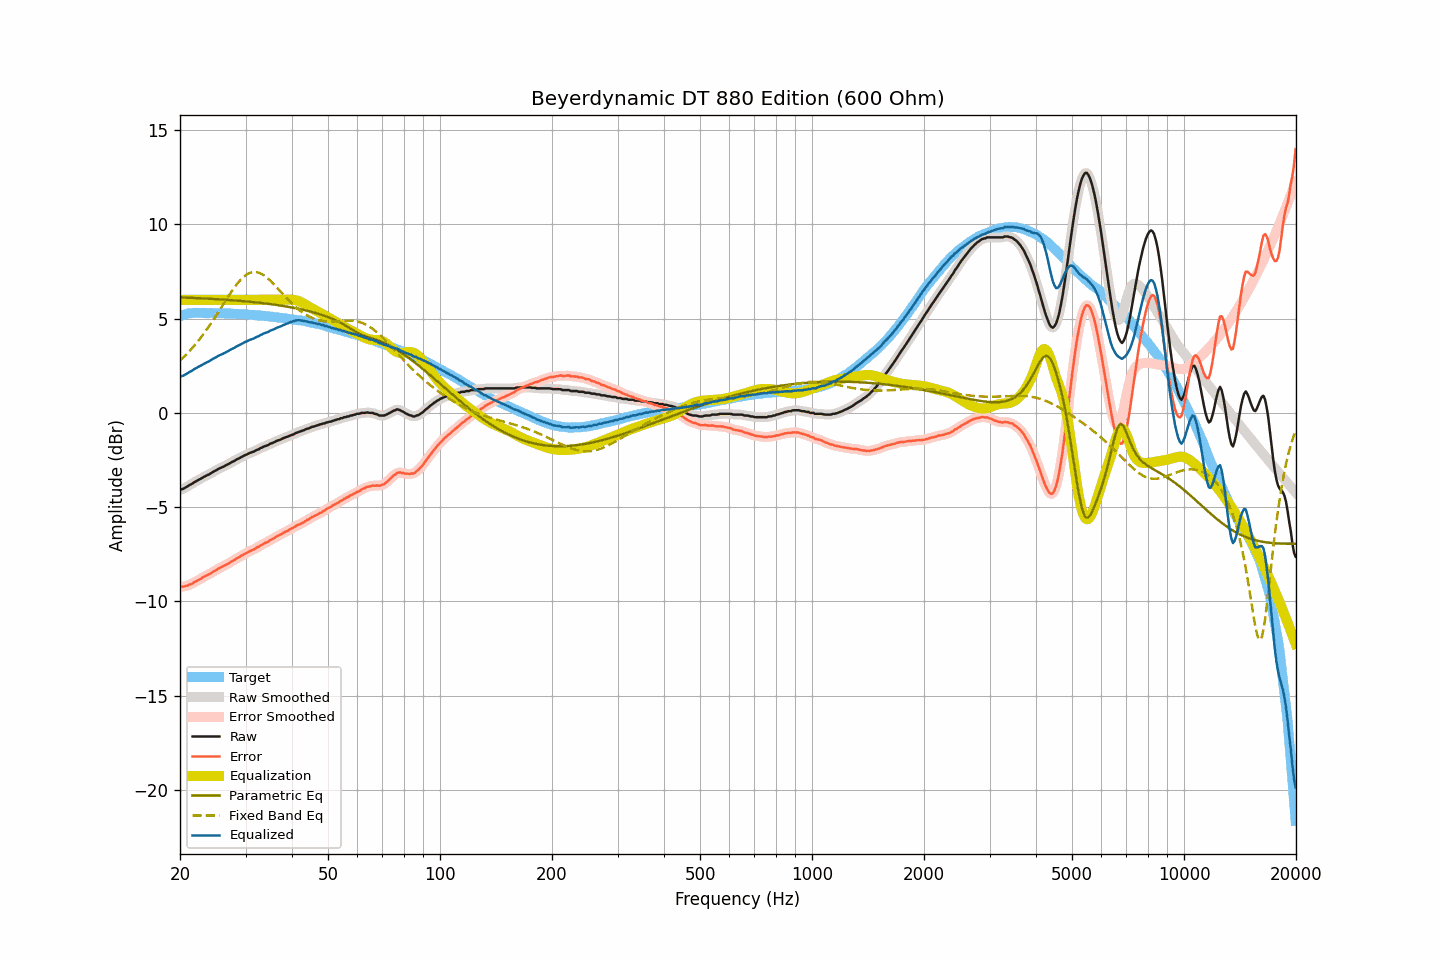

The table this chart was drawn from, first rows:
frequency, raw, smoothed, error, error_smoothed, equalization, parametric_eq, fixed_band_eq, equalized_raw, equalized_smoothed, target
20.00, -4.08, -4.08, -9.22, -9.22, 6.00, 6.13, 2.78, 1.92, 1.92, 5.14
20.20, -4.05, -4.05, -9.22, -9.22, 6.00, 6.12, 2.86, 1.95, 1.95, 5.17
20.40, -4.03, -4.02, -9.23, -9.22, 6.00, 6.12, 2.94, 1.97, 1.98, 5.20
20.61, -3.98, -3.98, -9.20, -9.20, 6.00, 6.12, 3.02, 2.02, 2.02, 5.22
20.81, -3.93, -3.93, -9.17, -9.18, 6.00, 6.11, 3.11, 2.07, 2.07, 5.25
21.02, -3.88, -3.88, -9.15, -9.15, 6.00, 6.11, 3.20, 2.12, 2.12, 5.27
21.23, -3.82, -3.83, -9.10, -9.12, 6.00, 6.11, 3.28, 2.18, 2.17, 5.28
21.44, -3.79, -3.78, -9.08, -9.07, 6.00, 6.10, 3.38, 2.21, 2.22, 5.29
21.66, -3.73, -3.73, -9.03, -9.03, 6.00, 6.10, 3.48, 2.27, 2.27, 5.30
21.87, -3.67, -3.68, -8.97, -8.98, 6.00, 6.10, 3.58, 2.33, 2.32, 5.30
22.09, -3.63, -3.62, -8.94, -8.93, 6.00, 6.09, 3.68, 2.37, 2.38, 5.31
22.31, -3.58, -3.58, -8.89, -8.89, 6.00, 6.09, 3.78, 2.42, 2.42, 5.31
22.54, -3.53, -3.53, -8.84, -8.85, 6.00, 6.08, 3.89, 2.47, 2.47, 5.31
22.76, -3.49, -3.49, -8.80, -8.79, 6.00, 6.08, 4.00, 2.51, 2.51, 5.31
22.99, -3.44, -3.44, -8.74, -8.74, 6.00, 6.07, 4.11, 2.56, 2.56, 5.30
23.22, -3.39, -3.39, -8.69, -8.69, 6.00, 6.07, 4.23, 2.61, 2.61, 5.30
23.45, -3.35, -3.35, -8.65, -8.64, 6.00, 6.07, 4.34, 2.65, 2.65, 5.30
23.69, -3.30, -3.31, -8.60, -8.60, 6.00, 6.06, 4.47, 2.70, 2.69, 5.30
23.92, -3.27, -3.26, -8.57, -8.56, 6.00, 6.06, 4.59, 2.73, 2.74, 5.30
24.16, -3.21, -3.21, -8.51, -8.51, 6.00, 6.05, 4.71, 2.79, 2.79, 5.31
24.40, -3.16, -3.16, -8.46, -8.46, 6.00, 6.05, 4.84, 2.84, 2.84, 5.30
24.65, -3.11, -3.11, -8.40, -8.41, 6.00, 6.04, 4.97, 2.89, 2.89, 5.29
24.89, -3.07, -3.07, -8.36, -8.36, 6.00, 6.04, 5.10, 2.93, 2.93, 5.29
25.14, -3.02, -3.02, -8.31, -8.31, 6.00, 6.03, 5.24, 2.98, 2.98, 5.29
25.39, -2.97, -2.97, -8.26, -8.26, 6.00, 6.03, 5.37, 3.03, 3.03, 5.29
25.65, -2.93, -2.93, -8.22, -8.22, 6.00, 6.02, 5.50, 3.07, 3.07, 5.29
25.91, -2.89, -2.89, -8.17, -8.17, 6.00, 6.02, 5.64, 3.11, 3.11, 5.28
26.16, -2.85, -2.85, -8.13, -8.13, 6.00, 6.01, 5.77, 3.15, 3.15, 5.28
26.43, -2.81, -2.81, -8.09, -8.08, 6.00, 6.00, 5.91, 3.19, 3.19, 5.28
26.69, -2.76, -2.76, -8.03, -8.04, 6.00, 6.00, 6.04, 3.24, 3.24, 5.27
26.96, -2.72, -2.72, -7.99, -7.99, 6.00, 5.99, 6.18, 3.28, 3.28, 5.27
27.23, -2.67, -2.67, -7.94, -7.94, 6.00, 5.99, 6.30, 3.33, 3.33, 5.27
27.50, -2.62, -2.63, -7.89, -7.89, 6.00, 5.98, 6.43, 3.38, 3.37, 5.27
27.77, -2.58, -2.58, -7.84, -7.84, 6.00, 5.97, 6.55, 3.42, 3.42, 5.26
28.05, -2.54, -2.53, -7.80, -7.79, 6.00, 5.97, 6.67, 3.46, 3.47, 5.26
28.33, -2.48, -2.49, -7.73, -7.74, 6.00, 5.96, 6.79, 3.52, 3.51, 5.25
28.62, -2.44, -2.44, -7.69, -7.68, 6.00, 5.95, 6.90, 3.56, 3.56, 5.25
28.90, -2.40, -2.40, -7.64, -7.64, 6.00, 5.95, 6.99, 3.60, 3.60, 5.24
29.19, -2.35, -2.35, -7.58, -7.59, 6.00, 5.94, 7.09, 3.65, 3.65, 5.23
29.48, -2.31, -2.31, -7.55, -7.54, 6.00, 5.93, 7.17, 3.69, 3.69, 5.24
29.78, -2.26, -2.26, -7.49, -7.49, 6.00, 5.92, 7.25, 3.74, 3.74, 5.23
30.08, -2.22, -2.22, -7.45, -7.45, 6.00, 5.92, 7.31, 3.78, 3.78, 5.23
30.38, -2.19, -2.18, -7.41, -7.40, 6.00, 5.91, 7.37, 3.81, 3.82, 5.21
30.68, -2.14, -2.15, -7.35, -7.36, 6.00, 5.90, 7.41, 3.86, 3.85, 5.21
30.99, -2.11, -2.11, -7.31, -7.32, 6.00, 5.89, 7.44, 3.89, 3.89, 5.20
31.30, -2.08, -2.08, -7.28, -7.28, 6.00, 5.88, 7.46, 3.92, 3.92, 5.20
31.61, -2.05, -2.04, -7.25, -7.23, 6.00, 5.87, 7.47, 3.95, 3.96, 5.20
31.93, -2.00, -2.01, -7.18, -7.19, 6.00, 5.86, 7.47, 4.00, 3.99, 5.18
32.24, -1.96, -1.96, -7.13, -7.14, 6.00, 5.86, 7.46, 4.04, 4.04, 5.17
32.57, -1.93, -1.92, -7.10, -7.09, 6.00, 5.85, 7.43, 4.07, 4.08, 5.17
32.89, -1.87, -1.88, -7.04, -7.04, 6.00, 5.84, 7.40, 4.13, 4.12, 5.17
33.22, -1.84, -1.83, -6.99, -6.99, 6.00, 5.83, 7.36, 4.16, 4.17, 5.15
33.55, -1.79, -1.79, -6.94, -6.94, 6.00, 5.82, 7.31, 4.21, 4.21, 5.15
33.89, -1.76, -1.76, -6.90, -6.90, 6.00, 5.81, 7.25, 4.24, 4.24, 5.14
34.23, -1.73, -1.73, -6.86, -6.86, 6.00, 5.80, 7.18, 4.27, 4.27, 5.13
34.57, -1.70, -1.69, -6.82, -6.81, 6.00, 5.79, 7.11, 4.30, 4.31, 5.12
34.92, -1.64, -1.65, -6.75, -6.76, 6.00, 5.77, 7.03, 4.36, 4.35, 5.11
35.27, -1.61, -1.61, -6.72, -6.71, 6.00, 5.76, 6.94, 4.39, 4.39, 5.11
35.62, -1.58, -1.57, -6.67, -6.66, 6.00, 5.75, 6.86, 4.42, 4.43, 5.09
35.97, -1.54, -1.54, -6.62, -6.62, 6.00, 5.74, 6.77, 4.46, 4.46, 5.08
... 635 more rows
